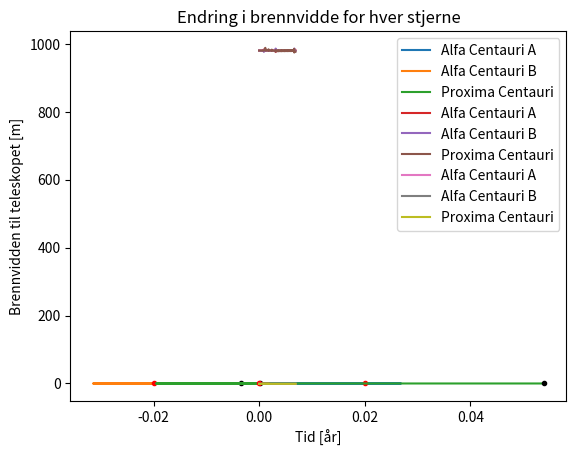

Write Python code to recreate this figure.
import numpy as np
import matplotlib.pyplot as plt


def three_body_problem(N):
    G = 39.4784 #Gravitasjonskonstanten, enhet [AU^3/yr^2/solmasse]

    #Stjernemasse gitt i solmasse
    m0 = 1.1
    m1 = 0.907
    m2 = 0.123

    dt = 0.0000001 #Tidssteg
    #dt = 0.0000005 #Morsomt tidssteg
    T_end = N*dt #Sluttid
    t = np.linspace(0, T_end, N)

    #N iterasjoner, 3 legemer, 2 dimensjoner (x,y)
    r = np.zeros((N, 3, 2), float)
    v = np.zeros((N, 3, 2), float)
    a = np.zeros((N, 3, 2), float)

    #Initialbetingelser
    #Posisjon, enhet [AU]
    r[0,0,:] = np.array([0.02,0])
    r[0,1,:] = np.array([-0.02,0])
    r[0,2,:] = np.array([0,0.02])

    #Hastighet, enhet [AU/år]
    v[0,0,:] = np.array([0,0])
    v[0,1,:] = np.array([0,0])
    v[0,2,:] = np.array([0,0])

    #Akselerasjon, enhet [AU/år^2]
    a[0,0,:] = -G*(m1*(r[0,0,:] - r[0,1,:])/np.linalg.norm(r[0,0,:] - r[0,1,:])**3 + m2*(r[0,0,:] - r[0,2,:])/np.linalg.norm(r[0,0,:] - r[0,2,:])**3)
    a[0,1,:] = -G*(m2*(r[0,1,:] - r[0,2,:])/np.linalg.norm(r[0,1,:] - r[0,2,:])**3 + m0*(r[0,1,:] - r[0,0,:])/np.linalg.norm(r[0,1,:] - r[0,0,:])**3)
    a[0,2,:] = -G*(m0*(r[0,2,:] - r[0,0,:])/np.linalg.norm(r[0,2,:] - r[0,0,:])**3 + m1*(r[0,2,:] - r[0,1,:])/np.linalg.norm(r[0,2,:] - r[0,1,:])**3)

    #Integrerer med Euler-Cromer
    for i in range(N-1):
        a[i+1,0,:] = -G*(m1*(r[i,0,:] - r[i,1,:])/np.linalg.norm(r[i,0,:] - r[i,1,:])**3 + m2*(r[i,0,:] - r[i,2,:])/np.linalg.norm(r[i,0,:] - r[i,2,:])**3)
        a[i+1,1,:] = -G*(m2*(r[i,1,:] - r[i,2,:])/np.linalg.norm(r[i,1,:] - r[i,2,:])**3 + m0*(r[i,1,:] - r[i,0,:])/np.linalg.norm(r[i,1,:] - r[i,0,:])**3)
        a[i+1,2,:] = -G*(m0*(r[i,2,:] - r[i,0,:])/np.linalg.norm(r[i,2,:] - r[i,0,:])**3 + m1*(r[i,2,:] - r[i,1,:])/np.linalg.norm(r[i,2,:] - r[i,1,:])**3)
        v[i+1,:,:] = v[i,:,:] + a[i+1,:,:]*dt
        r[i+1,:,:] = r[i,:,:] + v[i+1,:,:]*dt
        t[i+1] = t[i] + dt

    return r, v, t

def plot_position(r, N):
    for i in range(3):
            plt.plot(r[:,i,0],r[:,i,1], label=f"{star_names[i]}")
            plt.plot(r[0,i,0],r[0,i,1], "ro", markersize=3) #Plotter startposisjon
            plt.plot(r[-1,i,0],r[-1,i,1], "ko", markersize=3) #Plotter sluttposisjon
    plt.title("Posisjonene til stjernene i stjernesystemet")
    plt.xlabel("$r_x$ [AU]")
    plt.ylabel("$r_y$ [AU]")
    plt.legend()
    plt.show()


def doppler_shift(v, f_s):
    #Returnerer f_obs, altså frekvensen en observatør mottar
    #Ser på signalet langs x-aksen
    c = 63239.7 #Lysets hastighet i AU/år
    f = f_s*np.sqrt((1-v/c)/(1+v/c))
    return f

def plot_doppler(v, f_s, N):
    for i in range(3):
        f_dopp = doppler_shift(v[:,i,0], f_s)
        plt.plot(t, f_dopp, label=f"{star_names[i]}")
    plt.title("Dopplerforskyvningen av signalet til hver stjerne")
    plt.xlabel("Tid [År]")
    plt.ylabel("Frekvens [MHz]")
    plt.legend()
    plt.show()

def f_to_lambda(v, f_s):
    freq = doppler_shift(v, f_s)
    f = freq*1e+6 #Går fra MHz til Hz
    c = 3e+8 #Lysets hastighet [m/s]
    lmbda = c/f #Bølgelengde [m]
    return lmbda

def refractive_index(v, f_s):
    lmbda_mu = f_to_lambda(v, f_s)
    #Konstanter tilhørende borosilikatglass BK7
    A = 1.5046
    B = 0.0042 #mikrometer^2
    n = A + B/(lmbda_mu**2)
    return n

def focal_length(v, f_s):
    R1 = -0.5
    R2 = -0.7
    n = refractive_index(v, f_s)
    return 1/(n-1)*(1/R1 - 1/R2) #f

def plot_focal_length(v, f_s):
    for i in range(3):
        plt.plot(t, focal_length(v[:,i,0], f_s), label=f"{star_names[i]}")
    plt.title("Endring i brennvidde for hver stjerne")
    plt.xlabel("Tid [år]")
    plt.ylabel("Brennvidden til teleskopet [m]")
    plt.legend()
    plt.show()


N = 69000 #tidssteg
f_s = 980 #980 MHz
r, v, t = three_body_problem(N) #Henter ut posisjon, hastighet og tidsarray
star_names = ['Alfa Centauri A', 'Alfa Centauri B', 'Proxima Centauri']

plot_position(r, N)
plot_doppler(v, f_s, N)
plot_focal_length(v, f_s)
#heihei